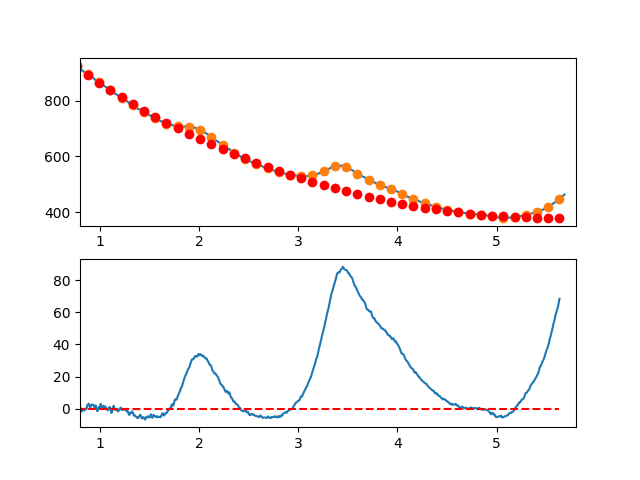

The file beside this chart, header and first rows:
7.660095065371018697e-01, 1.873673421436933495e+00
7.716692588143090337e-01, 3.159950768041312585e+00
7.773290110915161977e-01, 4.308026928713616144e+00
7.829887633687233617e-01, 3.063988721837745288e+00
7.886485156459305257e-01, 3.050922965798918085e+00
7.943082679231376897e-01, 1.313916478980900138e+00
7.999680202003448537e-01, 1.436056079768604832e+00
8.056277724775520177e-01, -4.595714134532045136e-01
8.112875247547591817e-01, 1.812081769946871646e-02
8.169472770319663457e-01, -1.746780408388531214e+00
8.226070293091735097e-01, -1.124188273333174948e+00
8.282667815863807848e-01, -7.410159587492444189e-01
8.339265338635878377e-01, -1.581766462524001327e-01
8.395862861407951128e-01, -8.895835174583908156e-01
8.452460384180022768e-01, -1.097149753982535003e+00
8.509057906952094408e-01, -5.797885374406632764e-01
8.565655429724164938e-01, -2.774130494476594322e-01
8.622252952496237688e-01, 3.010635283807232554e-01
8.678850475268309328e-01, 2.672801442918171233e-02
8.735447998040380968e-01, 2.129667227081881720e+00
8.792045520812451498e-01, 2.355967984723292830e+00
8.848643043584524248e-01, 3.086717105738671307e+00
8.905240566356595888e-01, 2.762001408511537193e+00
8.961838089128667528e-01, 1.703907711427063987e+00
9.018435611900738058e-01, 5.135228328695120581e-01
9.075033134672810808e-01, 1.493933591223594703e+00
9.131630657444882448e-01, 2.272226804873753281e+00
9.188228180216954089e-01, 2.606489292204514641e+00
9.244825702989024618e-01, 2.574807871600228282e+00
9.301423225761097369e-01, 2.450269361445407412e+00
9.358020748533169009e-01, 2.402960580125068191e+00
9.414618271305239539e-01, 1.560968346023059894e+00
9.471215794077312289e-01, 2.583794775243859476e-01
9.527813316849383929e-01, 1.882807930131775720e-01
9.584410839621455569e-01, 2.036759110874413636e+00
9.641008362393528319e-01, 9.379012494923699705e-01
9.697605885165598849e-01, -3.192059727487048804e-01
9.754203407937670489e-01, -1.622475737463787482e+00
9.810800930709743239e-01, -7.468212262688211922e-01
9.867398453481812659e-01, 3.484437922099914431e-02
9.923995976253885409e-01, 1.159607897390060316e+00
9.980593499025957049e-01, 5.565492432073142481e-01
1.003719102179802869e+00, 1.973720717979404071e+00
1.009378854457010144e+00, 3.026167719596628558e+00
1.015038606734217197e+00, 1.666935645950047729e+00
1.020698359011424472e+00, 5.040698949303532572e-01
1.026358111288631525e+00, 1.127615864428207715e+00
1.032017863565838578e+00, 1.784618952334653841e+00
1.037677615843045853e+00, 1.354124556539886726e+00
1.043337368120253128e+00, 6.311780749354056752e-01
1.048997120397460181e+00, 1.387824905411548571e+00
1.054656872674667456e+00, 1.432110445859166248e+00
1.060316624951874509e+00, 7.980800941686538863e-01
1.065976377229081784e+00, 1.097792482315753659e-01
1.071636129506288837e+00, -4.674669406199427613e-02
1.077295881783495890e+00, -9.134523348210450422e-01
1.082955634060703165e+00, -1.018292276154397769e+00
1.088615386337910440e+00, -2.952211201721866018e-01
1.094275138615117493e+00, 9.698065310169567965e-01
1.099934890892324768e+00, 9.368360753037450195e-01
1.105594643169532043e+00, 5.629129105788024390e-01
... 809 more rows
